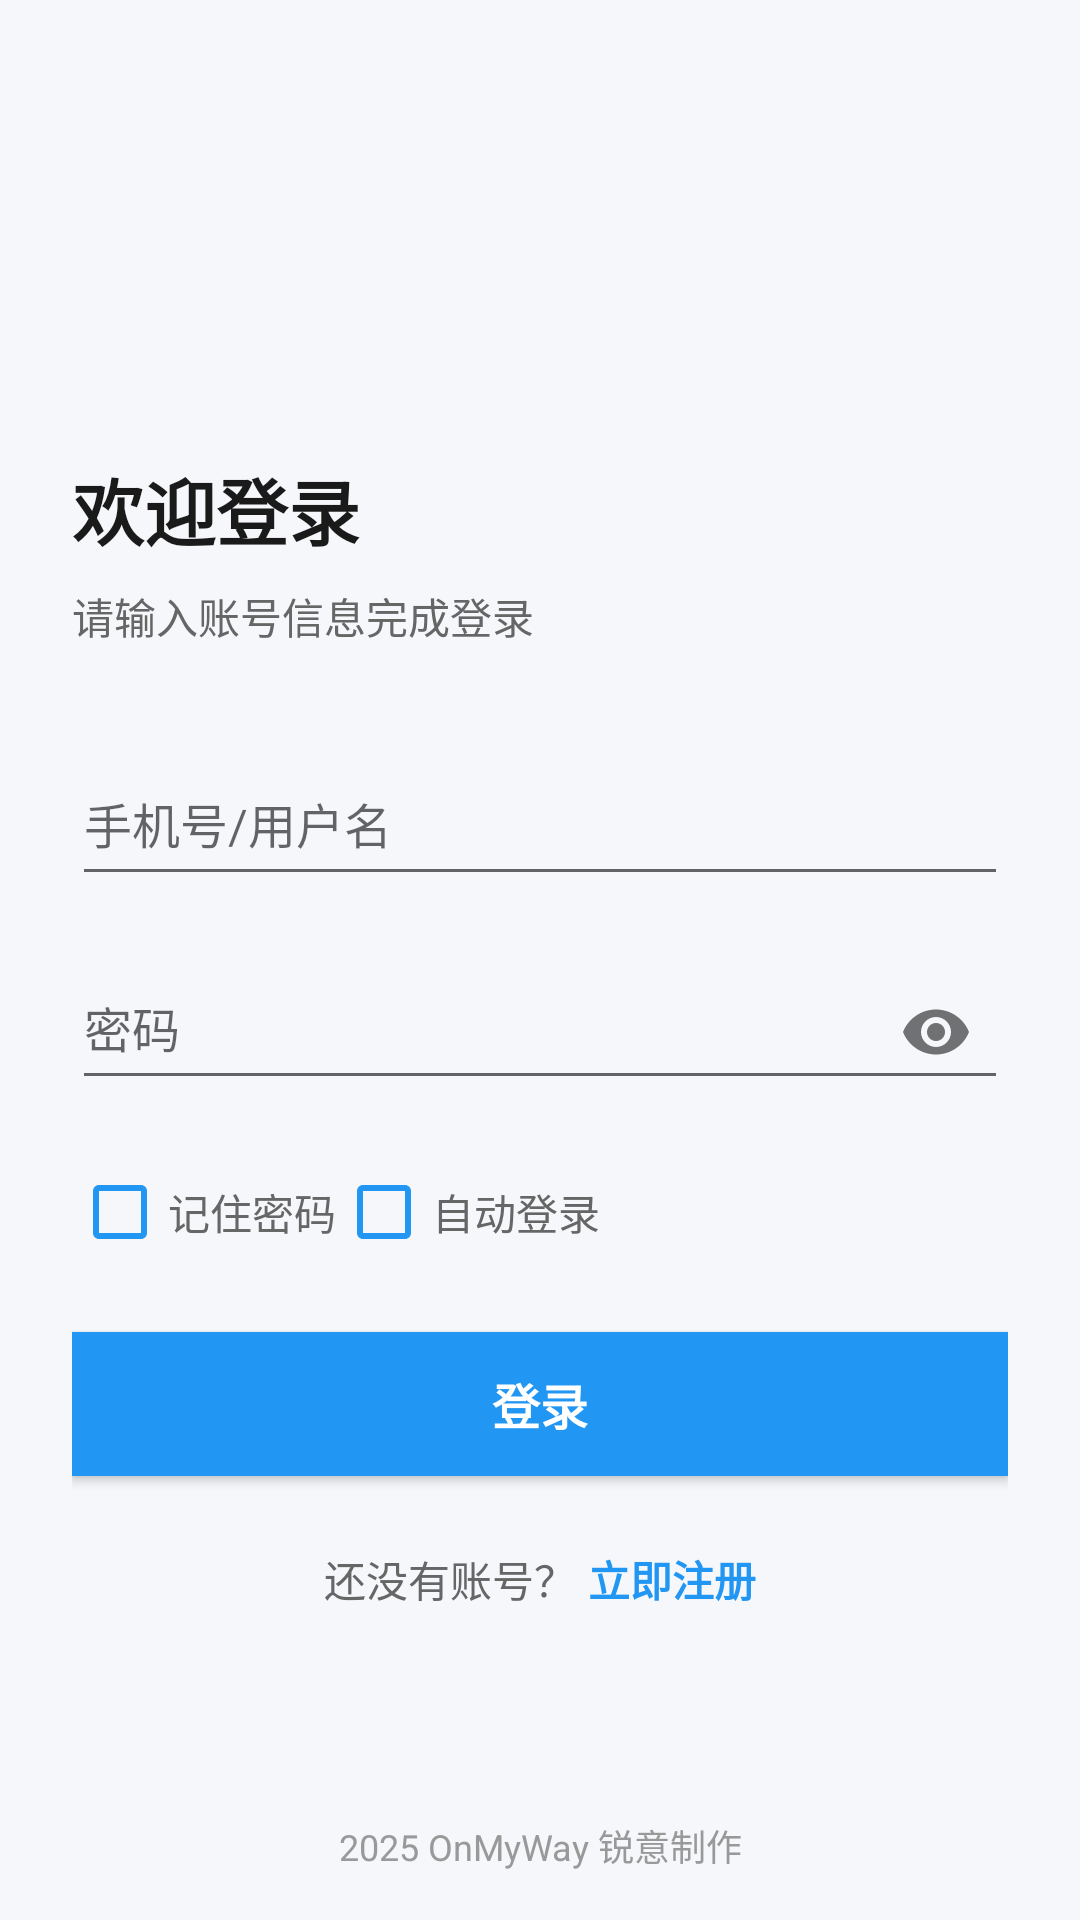

Reconstruct the res/layout file that produces this screen, plus the resources it refers to.
<!-- AndroidManifest.xml: application theme Theme.OnMyWay -->
<!-- res/layout/fragment_login.xml -->
<?xml version="1.0" encoding="utf-8"?>
<FrameLayout xmlns:android="http://schemas.android.com/apk/res/android"
    xmlns:tools="http://schemas.android.com/tools"
    xmlns:app="http://schemas.android.com/apk/res-auto"
    android:layout_width="match_parent"
    android:layout_height="match_parent"
    android:background="#F5F7FA"
    tools:context=".Fragments.LoginFragment">

    
    <ScrollView
        android:layout_width="match_parent"
        android:layout_height="match_parent"
        android:fillViewport="true"
        android:paddingHorizontal="24dp">

        <LinearLayout
            android:layout_width="match_parent"
            android:layout_height="wrap_content"
            android:layout_gravity="center"
            android:orientation="vertical"
            android:maxWidth="500dp"
            android:paddingVertical="40dp">

            
            <ImageView
                android:layout_width="80dp"
                android:layout_height="80dp"
                android:layout_gravity="center_horizontal"
                android:layout_marginBottom="32dp"
                android:src="@drawable/app_logo"
                tools:src="@drawable/app_logo" />

            
            <TextView
                android:layout_width="match_parent"
                android:layout_height="wrap_content"
                android:layout_marginBottom="8dp"
                android:text="欢迎登录"
                android:textColor="#1A1A1A"
                android:textSize="24sp"
                android:textStyle="bold" />

            
            <TextView
                android:layout_width="match_parent"
                android:layout_height="wrap_content"
                android:layout_marginBottom="32dp"
                android:text="请输入账号信息完成登录"
                android:textColor="#666666"
                android:textSize="14sp" />

            
            <com.google.android.material.textfield.TextInputLayout
                android:layout_width="match_parent"
                android:layout_height="wrap_content"
                android:layout_marginBottom="16dp"
                android:hint="手机号/用户名"
                app:boxBackgroundMode="outline"
                app:boxCornerRadiusBottomEnd="8dp"
                app:boxCornerRadiusBottomStart="8dp"
                app:boxCornerRadiusTopEnd="8dp"
                app:boxCornerRadiusTopStart="8dp"
                app:hintEnabled="true"
                app:hintAnimationEnabled="true">

                <com.google.android.material.textfield.TextInputEditText
                    android:id="@+id/lf_et_name"
                    android:layout_width="match_parent"
                    android:layout_height="wrap_content"
                    android:inputType="textEmailAddress|textPersonName"
                    android:maxLines="1"
                    android:paddingVertical="12dp"
                    android:textColor="#1A1A1A"
                    android:textSize="16sp" />
            </com.google.android.material.textfield.TextInputLayout>

            
            <com.google.android.material.textfield.TextInputLayout
                android:layout_width="match_parent"
                android:layout_height="wrap_content"
                android:layout_marginBottom="20dp"
                android:hint="密码"
                app:boxBackgroundMode="outline"
                app:boxCornerRadiusBottomEnd="8dp"
                app:boxCornerRadiusBottomStart="8dp"
                app:boxCornerRadiusTopEnd="8dp"
                app:boxCornerRadiusTopStart="8dp"
                app:endIconMode="password_toggle"
                app:hintEnabled="true"
                app:hintAnimationEnabled="true">

                <com.google.android.material.textfield.TextInputEditText
                    android:id="@+id/lf_et_password"
                    android:layout_width="match_parent"
                    android:layout_height="wrap_content"
                    android:inputType="textPassword"
                    android:maxLines="1"
                    android:paddingVertical="12dp"
                    android:textColor="#1A1A1A"
                    android:textSize="16sp" />
            </com.google.android.material.textfield.TextInputLayout>

            
            <LinearLayout
                android:layout_width="match_parent"
                android:layout_height="wrap_content"
                android:layout_marginBottom="24dp"
                android:gravity="center_vertical"
                android:orientation="horizontal"
                android:weightSum="1">

                <CheckBox
                    android:id="@+id/lf_cb_remember_pwd"
                    android:layout_width="wrap_content"
                    android:layout_height="wrap_content"
                    android:buttonTint="#2196F3"
                    android:text="记住密码"
                    android:textColor="#666666"
                    android:textSize="14sp" />

                <CheckBox
                    android:id="@+id/lf_cb_auto_login"
                    android:layout_width="match_parent"
                    android:layout_height="wrap_content"
                    android:buttonTint="#2196F3"
                    android:text="自动登录"
                    android:textColor="#666666" />
            </LinearLayout>

            

            <Button
                android:id="@+id/lf_btn_login"
                android:layout_width="match_parent"
                android:layout_height="48dp"
                android:background="#2196F3"
                android:backgroundTint="#2196F3"
                android:text="登录"
                android:textColor="#FFFFFF"
                android:textSize="16sp"
                android:textStyle="bold" />

            
            <LinearLayout
                android:layout_width="match_parent"
                android:layout_height="wrap_content"
                android:layout_marginTop="24dp"
                android:gravity="center"
                android:orientation="horizontal">

                <TextView
                    android:layout_width="wrap_content"
                    android:layout_height="wrap_content"
                    android:text="还没有账号？"
                    android:textColor="#666666"
                    android:textSize="14sp" />

                <TextView
                    android:id="@+id/lf_tv_go_register"
                    android:layout_width="wrap_content"
                    android:layout_height="wrap_content"
                    android:layout_marginStart="4dp"
                    android:text="立即注册"
                    android:textColor="#2196F3"
                    android:textSize="14sp"
                    android:textStyle="bold" />
            </LinearLayout>

        </LinearLayout>
    </ScrollView>

    
    <TextView
        android:layout_width="match_parent"
        android:layout_height="wrap_content"
        android:layout_gravity="bottom"
        android:layout_marginBottom="16dp"
        android:gravity="center"
        android:text="2025 OnMyWay 锐意制作"
        android:textColor="#999999"
        android:textSize="12sp" />

</FrameLayout>
<!-- resources referenced by this layout -->
<resources>
  <style name="Theme.OnMyWay" parent="Theme.MaterialComponents.DayNight.NoActionBar.Bridge">
          
          <item name="colorPrimary">@color/purple_500</item>
          <item name="colorPrimaryVariant">@color/purple_700</item>
          <item name="colorOnPrimary">@color/white</item>
          
          <item name="colorSecondary">@color/teal_200</item>
          <item name="colorSecondaryVariant">@color/teal_700</item>
          <item name="colorOnSecondary">@color/black</item>
          
          <item name="android:statusBarColor">?attr/colorPrimaryVariant</item>
          
      </style>
  <color name="purple_500">#FF6200EE</color>
  <color name="purple_700">#FF3700B3</color>
  <color name="white">#FFFFFFFF</color>
  <color name="teal_200">#FF03DAC5</color>
  <color name="teal_700">#FF018786</color>
  <color name="black">#FF000000</color>
</resources>
